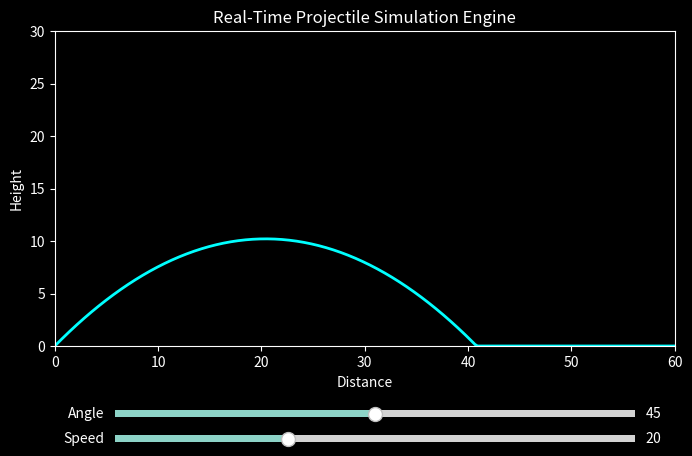

This chart was generated by the following Python code:
import numpy as np
import matplotlib.pyplot as plt
from matplotlib.widgets import Slider

# ---------------- PHYSICS ----------------
g = 9.8

t = np.linspace(0, 5, 300)

# ---------------- INITIAL VALUES ----------------
init_angle = 45
init_u = 20

# ---------------- FIGURE ----------------
plt.style.use("dark_background")
fig, ax = plt.subplots(figsize=(8,5))
plt.subplots_adjust(bottom=0.25)

ax.set_xlim(0, 60)
ax.set_ylim(0, 30)

ax.set_title("Real-Time Projectile Simulation Engine")
ax.set_xlabel("Distance")
ax.set_ylabel("Height")

line, = ax.plot([], [], color="cyan", linewidth=2)

# ---------------- UPDATE FUNCTION ----------------
def compute(angle, u):
    theta = np.radians(angle)

    x = u * np.cos(theta) * t
    y = u * np.sin(theta) * t - 0.5 * g * t**2

    y = np.where(y < 0, 0, y)

    return x, y

x, y = compute(init_angle, init_u)
line.set_data(x, y)

# ---------------- SLIDERS ----------------
ax_angle = plt.axes([0.2, 0.1, 0.65, 0.03])
ax_speed = plt.axes([0.2, 0.05, 0.65, 0.03])

angle_slider = Slider(ax_angle, "Angle", 1, 89, valinit=init_angle)
speed_slider = Slider(ax_speed, "Speed", 5, 50, valinit=init_u)

# ---------------- LIVE UPDATE ----------------
def update(val):
    angle = angle_slider.val
    u = speed_slider.val

    x, y = compute(angle, u)

    line.set_xdata(x)
    line.set_ydata(y)

    fig.canvas.draw_idle()

angle_slider.on_changed(update)
speed_slider.on_changed(update)

plt.show()
